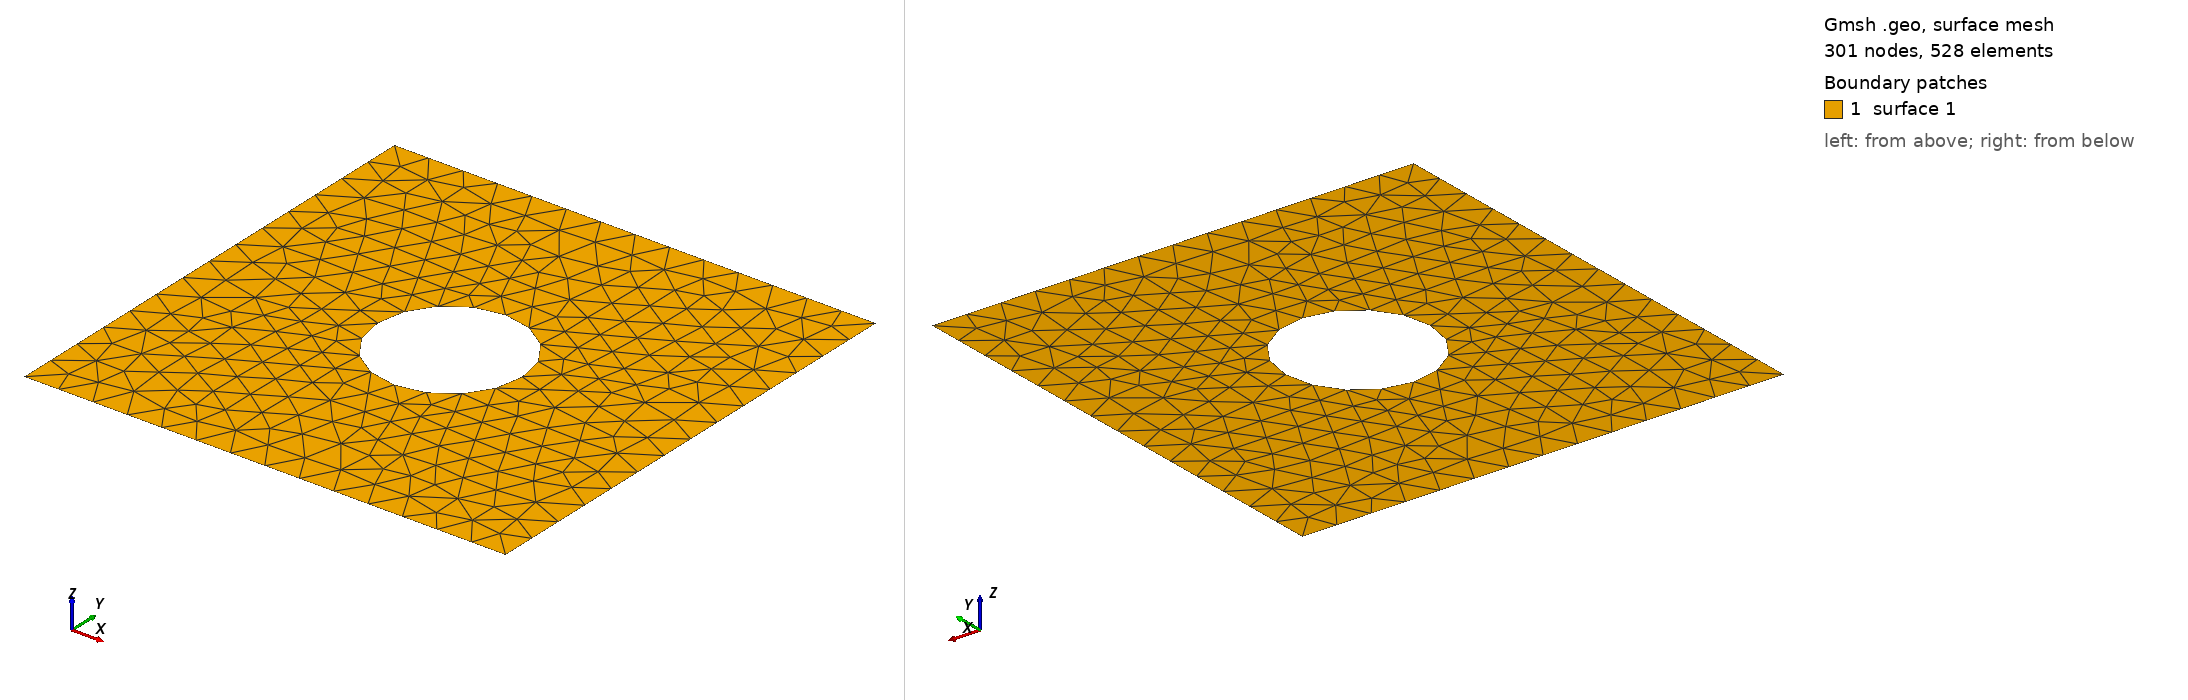

Gmsh geometry script, surface-meshed: 301 nodes, 528 surface elements. Boundary patches (legend numbers): 1 surface 1. Left view from above one corner, right view from below the opposite corner. The script declares no physical surfaces, so the legend lists its geometric surfaces. The drawing asked Gmsh for element sizes between 1% and 20% of the model's largest extent; the script's own settings can give other sizes.

=== plate_with_hole.geo (drawn) ===
// Plate with central circular hole
lc = 0.15;
R = 0.3;

// Outer boundary points
Point(1) = {-1, -1, 0, lc};
Point(2) = { 1, -1, 0, lc};
Point(3) = { 1,  1, 0, lc};
Point(4) = {-1,  1, 0, lc};

// Center and hole circle points
Point(5) = {0, 0, 0, lc};
Point(6) = {R, 0, 0, lc};
Point(7) = {0, R, 0, lc};
Point(8) = {-R, 0, 0, lc};
Point(9) = {0, -R, 0, lc};

// Outer lines
Line(1) = {1, 2};
Line(2) = {2, 3};
Line(3) = {3, 4};
Line(4) = {4, 1};

// Inner circular arcs
Circle(5) = {6, 5, 7};
Circle(6) = {7, 5, 8};
Circle(7) = {8, 5, 9};
Circle(8) = {9, 5, 6};

// Loops
Curve Loop(1) = {1, 2, 3, 4};
Curve Loop(2) = {5, 6, 7, 8};

// Surface with hole (outer loop minus inner loop)
Plane Surface(1) = {1, 2};
